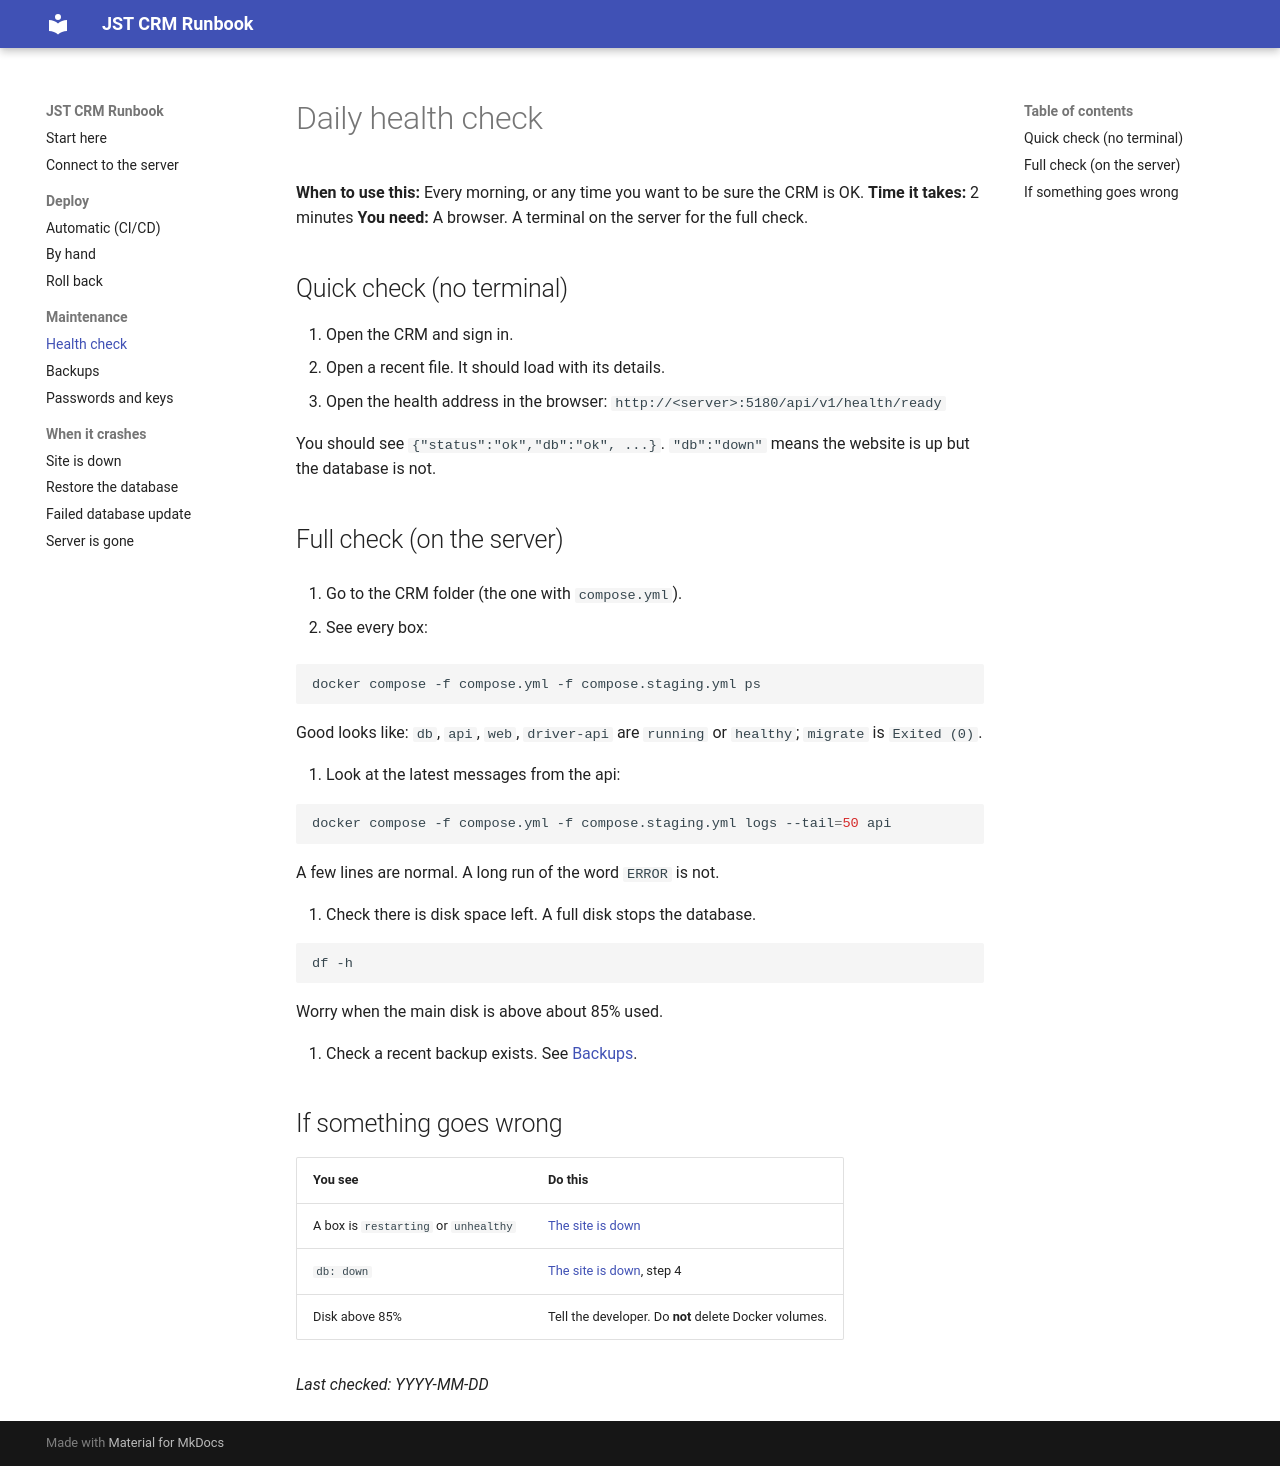

repository: tareqjdtours/jst-crm-docs · page: maintenance/health-checks/index.html · generator: mkdocs

# Daily health check

**When to use this:** Every morning, or any time you want to be sure the CRM is OK.
**Time it takes:** 2 minutes
**You need:** A browser. A terminal on the server for the full check.

## Quick check (no terminal)

1. Open the CRM and sign in.
2. Open a recent file. It should load with its details.
3. Open the health address in the browser: `http://<server>:5180/api/v1/health/ready`

   You should see `{"status":"ok","db":"ok", ...}`.
   `"db":"down"` means the website is up but the database is not.

## Full check (on the server)

1. Go to the CRM folder (the one with `compose.yml`).

2. See every box:

   ```bash
   docker compose -f compose.yml -f compose.staging.yml ps
   ```

   Good looks like: `db`, `api`, `web`, `driver-api` are `running` or `healthy`;
   `migrate` is `Exited (0)`.

3. Look at the latest messages from the api:

   ```bash
   docker compose -f compose.yml -f compose.staging.yml logs --tail=50 api
   ```

   A few lines are normal. A long run of the word `ERROR` is not.

4. Check there is disk space left. A full disk stops the database.

   ```bash
   df -h
   ```

   Worry when the main disk is above about 85% used.

5. Check a recent backup exists. See [Backups](backups.md).

## If something goes wrong

| You see | Do this |
|---|---|
| A box is `restarting` or `unhealthy` | [The site is down](../crashes/site-down.md) |
| `db: down` | [The site is down](../crashes/site-down.md), step 4 |
| Disk above 85% | Tell the developer. Do **not** delete Docker volumes. |

_Last checked: YYYY-MM-DD_
